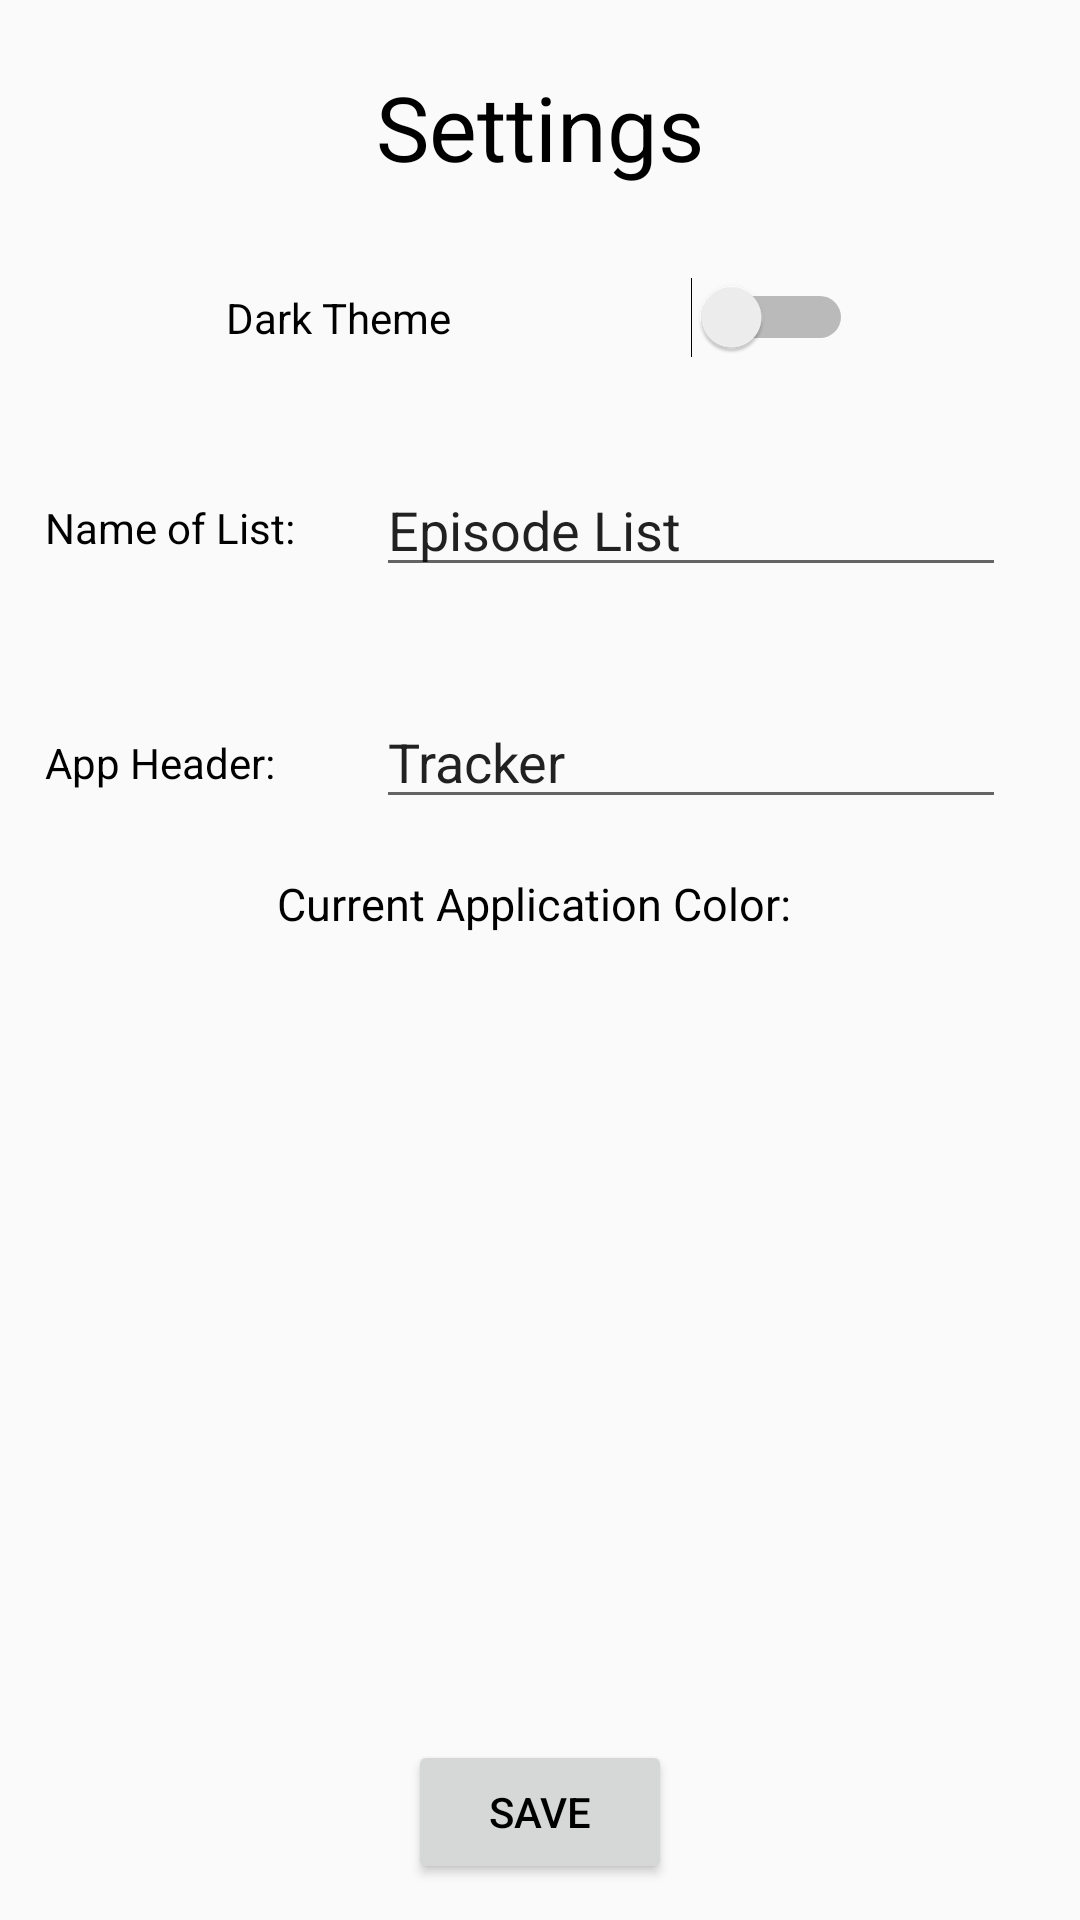

Android layout source for this screen:
<!-- AndroidManifest.xml: application theme LightTheme -->
<!-- res/layout/activity_settings.xml -->
<?xml version="1.0" encoding="utf-8"?>
<RelativeLayout xmlns:android="http://schemas.android.com/apk/res/android"
    xmlns:tools="http://schemas.android.com/tools"
    android:layout_width="match_parent"
    android:layout_height="match_parent"
    tools:context="com.example.example.tracker.Settings">

    <TextView
        android:id="@+id/settingsTitle"
        android:layout_width="wrap_content"
        android:layout_height="wrap_content"
        android:layout_alignParentTop="true"
        android:layout_centerHorizontal="true"
        android:layout_marginTop="22dp"
        android:text="Settings"
        android:textSize="30sp"
        tools:layout_editor_absoluteX="163dp"
        tools:layout_editor_absoluteY="60dp" />

    <Switch
        android:id="@+id/themeSwitch"
        android:layout_width="wrap_content"
        android:layout_height="wrap_content"
        android:layout_below="@+id/settingsTitle"
        android:layout_centerHorizontal="true"
        android:layout_marginTop="30dp"
        android:text="Dark Theme                        " />

    <EditText
        android:id="@+id/settingsListNameEdit"
        android:layout_width="wrap_content"
        android:layout_height="wrap_content"
        android:layout_alignStart="@+id/settingsTitle"
        android:layout_below="@+id/themeSwitch"
        android:layout_marginTop="35dp"
        android:ems="10"
        android:inputType="textPersonName"
        android:singleLine="true"
        android:text="Episode List" />

    <EditText
        android:id="@+id/settingsMainScreenHeader"
        android:layout_width="wrap_content"
        android:layout_height="wrap_content"
        android:layout_alignStart="@+id/settingsListNameEdit"
        android:layout_below="@+id/settingsListNameEdit"
        android:layout_marginTop="36dp"
        android:ems="10"
        android:inputType="textPersonName"
        android:text="Tracker" />

    <Button
        android:id="@+id/settingsSaveBtn"
        android:layout_width="wrap_content"
        android:layout_height="wrap_content"
        android:layout_alignParentBottom="true"
        android:layout_centerHorizontal="true"
        android:layout_marginBottom="12dp"
        android:text="Save"
        android:windowSoftInputMode="adjustNothing" />

    <TextView
        android:id="@+id/textView3"
        android:layout_width="wrap_content"
        android:layout_height="wrap_content"
        android:layout_alignParentStart="true"
        android:layout_alignTop="@+id/settingsListNameEdit"
        android:layout_marginStart="15dp"
        android:layout_marginTop="12dp"
        android:text="Name of List:" />

    <TextView
        android:id="@+id/textView4"
        android:layout_width="wrap_content"
        android:layout_height="wrap_content"
        android:layout_alignStart="@+id/textView3"
        android:layout_alignTop="@+id/settingsMainScreenHeader"
        android:layout_marginTop="13dp"
        android:text="App Header:" />

    <ListView
        android:id="@+id/colorSwitcher"
        android:layout_width="match_parent"
        android:layout_height="180dp"
        android:layout_alignParentStart="true"
        android:layout_below="@+id/colorText"
        android:layout_marginTop="24dp"
        android:divider="@android:color/transparent"
        android:windowSoftInputMode="adjustNothing" />

    <TextView
        android:id="@+id/colorText"
        android:layout_width="wrap_content"
        android:layout_height="wrap_content"
        android:layout_below="@+id/settingsMainScreenHeader"
        android:layout_centerHorizontal="true"
        android:layout_marginTop="18dp"
        android:text="Current Application Color: "
        android:textSize="15sp" />

</RelativeLayout>
<!-- resources referenced by this layout -->
<resources>
  <style name="LightTheme" parent="Theme.AppCompat.Light.NoActionBar">
          
          <item name="colorPrimary">@color/bluePrimary</item>
          <item name="colorPrimaryDark">@color/bluePrimaryDark</item>
          <item name="colorAccent">@color/blueAccent</item>
          <item name="android:navigationBarColor">@color/bluePrimary</item>
          <item name="android:textColor">@color/black</item>
          <item name="android:itemBackground">@color/white</item>
  
      </style>
  <color name="bluePrimary">#006aff</color>
  <color name="bluePrimaryDark">#3F51B5</color>
  <color name="blueAccent">#006aff</color>
  <color name="black">#000000</color>
  <color name="white">#ffffff</color>
</resources>
